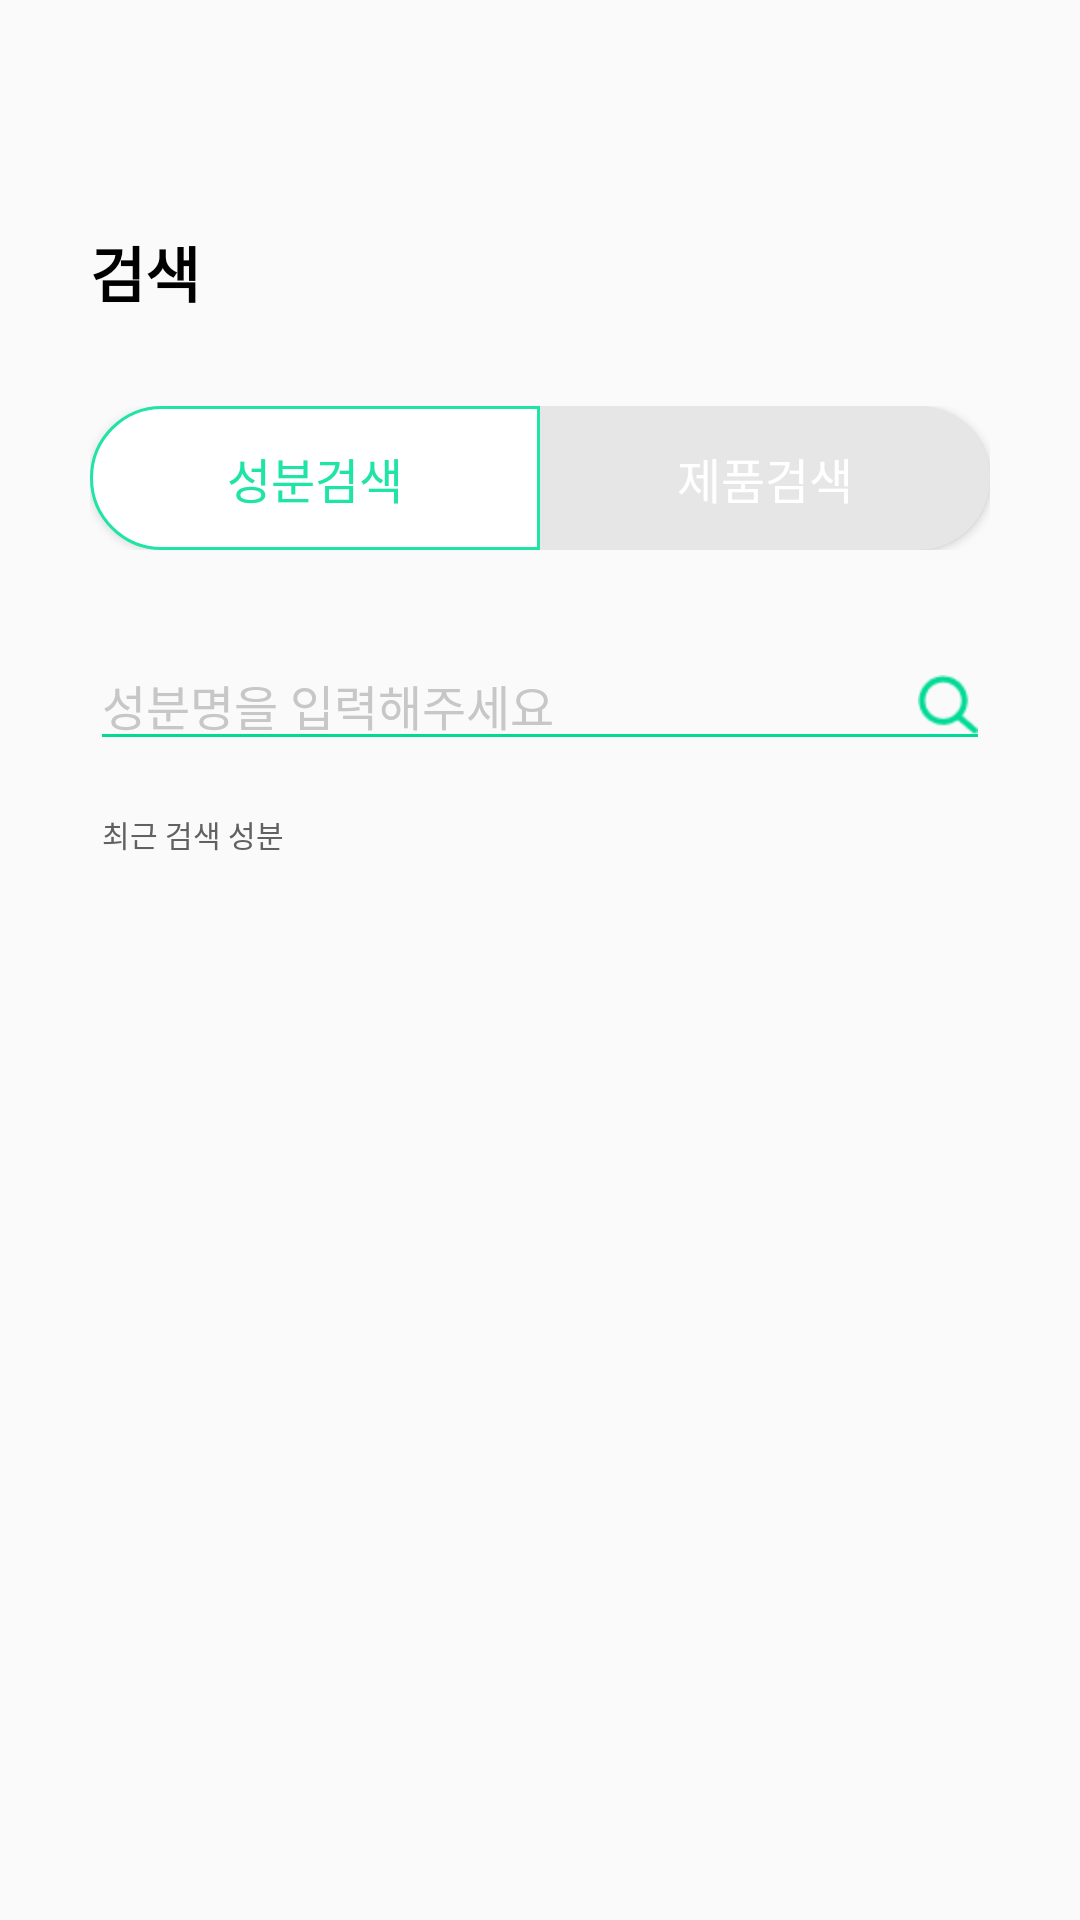

The Android layout XML behind this screen, and the referenced resources:
<!-- AndroidManifest.xml: application theme AppTheme -->
<!-- res/layout/activity_search_component.xml -->
<?xml version="1.0" encoding="utf-8"?>
<LinearLayout xmlns:android="http://schemas.android.com/apk/res/android"
    xmlns:app="http://schemas.android.com/apk/res-auto"
    xmlns:tools="http://schemas.android.com/tools"
    android:layout_width="match_parent"
    android:layout_height="match_parent"
    android:color="#FFFFFF"
    android:orientation="vertical"
    tools:context=".Search_component_Activity">

    <androidx.appcompat.widget.Toolbar
        android:id="@+id/toolbar"
        android:layout_width="match_parent"
        android:layout_height="wrap_content"
        android:theme="@style/Theme.AppCompat.DayNight.NoActionBar"
        app:layout_constraintStart_toStartOf="parent"
        app:layout_constraintTop_toTopOf="parent"
        app:popupTheme="@style/ThemeOverlay.AppCompat.Light" />

    <TextView
        android:id="@+id/textView3"
        android:layout_width="wrap_content"
        android:layout_height="wrap_content"
        android:layout_marginLeft="30dp"
        android:layout_marginTop="20dp"
        android:text="검색"
        android:textColor="#000000"
        android:textSize="20sp"
        android:textStyle="bold" />

    <LinearLayout
        android:id="@+id/linearLayout2"
        android:layout_width="match_parent"
        android:layout_height="wrap_content"
        android:layout_marginTop="30dp"
        android:layout_marginLeft="30dp"
        android:layout_marginRight="30dp"
        android:orientation="horizontal"
        android:layout_gravity="center"
        >

        <Button
            android:id="@+id/button3"
            android:layout_width="wrap_content"
            android:layout_height="wrap_content"
            android:layout_weight="1"
            android:background="@drawable/left_btn_search"
            android:text="성분검색"
            android:textColor="#1EE4A5"
            android:textSize="16dp" />

        <Button
            android:id="@+id/button4"
            android:layout_width="wrap_content"
            android:layout_height="wrap_content"
            android:layout_weight="1"
            android:background="@drawable/right_btn_search_no"
            android:text="제품검색"
            android:textColor="#ffffff"
            android:textSize="16dp" />

    </LinearLayout>

    <LinearLayout
        android:id="@+id/search_fragment_container"
        android:layout_width="match_parent"
        android:layout_height="wrap_content"
        android:layout_marginLeft="30dp"
        android:layout_marginTop="30dp"
        android:layout_marginRight="30dp"
        android:orientation="horizontal"

        >

        <EditText
            android:id="@+id/editText1"
            android:layout_width="wrap_content"
            android:layout_height="wrap_content"
            android:layout_weight="1"
            android:backgroundTint="#01DA95"
            android:ems="10"
            android:drawableRight="@drawable/drawble_ic_input_search"
            android:hint="성분명을 입력해주세요"
            android:textColorHint="#C7C7C7"
            android:textSize="16sp" />

    </LinearLayout>

    <LinearLayout
        android:layout_width="match_parent"
        android:layout_height="match_parent"
        android:layout_marginLeft="34dp"
        android:layout_marginTop="17dp"
        android:layout_marginRight="34dp"
        android:layout_weight="1"
        android:orientation="vertical">

        <TextView
            android:id="@+id/textView5"
            android:layout_width="match_parent"
            android:layout_height="wrap_content"
            android:text="최근 검색 성분"
            android:textColor="#616161"
            android:textSize="10sp" />
    </LinearLayout>

</LinearLayout>
<!-- resources referenced by this layout -->
<resources>
  <!-- drawable drawble_ic_input_search (drawable) -->
  <?xml version="1.0" encoding="utf-8"?>
  <layer-list
      xmlns:android="http://schemas.android.com/apk/res/android">
      <item
          android:drawable="@drawable/ic_input_search"
          android:width="20dp"
          android:height="20dp"
          />
  
  </layer-list>
  <!-- drawable left_btn_search (drawable) -->
  <?xml version="1.0" encoding="utf-8"?>
  <shape xmlns:android="http://schemas.android.com/apk/res/android">
      <solid
          android:color="#FFFFFF"/>
      <stroke
          android:width="1sp"
          android:color="#1EE4A5" />
  
      <size
          android:width="150dp"
          android:height="45dp" />
      <corners
          android:bottomLeftRadius="33dp"
          android:topLeftRadius="33dp"
          />
  </shape>
  <!-- drawable right_btn_search_no (drawable) -->
  <?xml version="1.0" encoding="utf-8"?>
  <shape xmlns:android="http://schemas.android.com/apk/res/android">
      <solid
          android:color="#E7E6E6"
          />
  
  
      <size
          android:width="150dp"
          android:height="45dp" />
      <corners
          android:bottomRightRadius="33dp"
          android:topRightRadius="33dp"/>
  </shape>
  <style name="AppTheme" parent="Theme.AppCompat.Light.NoActionBar">
          
          <item name="colorPrimary">@color/colorPrimary</item>
          <item name="colorPrimaryDark">#FFFFFF</item>
          <item name="colorAccent">@color/colorAccent</item>
          <item name="android:windowLightStatusBar">true</item>
      </style>
  <!-- drawable ic_input_search: png bitmap (drawable, 825 bytes) -->
  <!-- not gathered from this repository: default colours our renderer supplied (Android Studio template values) -->
  <color name="colorPrimary">#FF6200EE</color>
  <color name="colorAccent">#FF03DAC5</color>
</resources>
